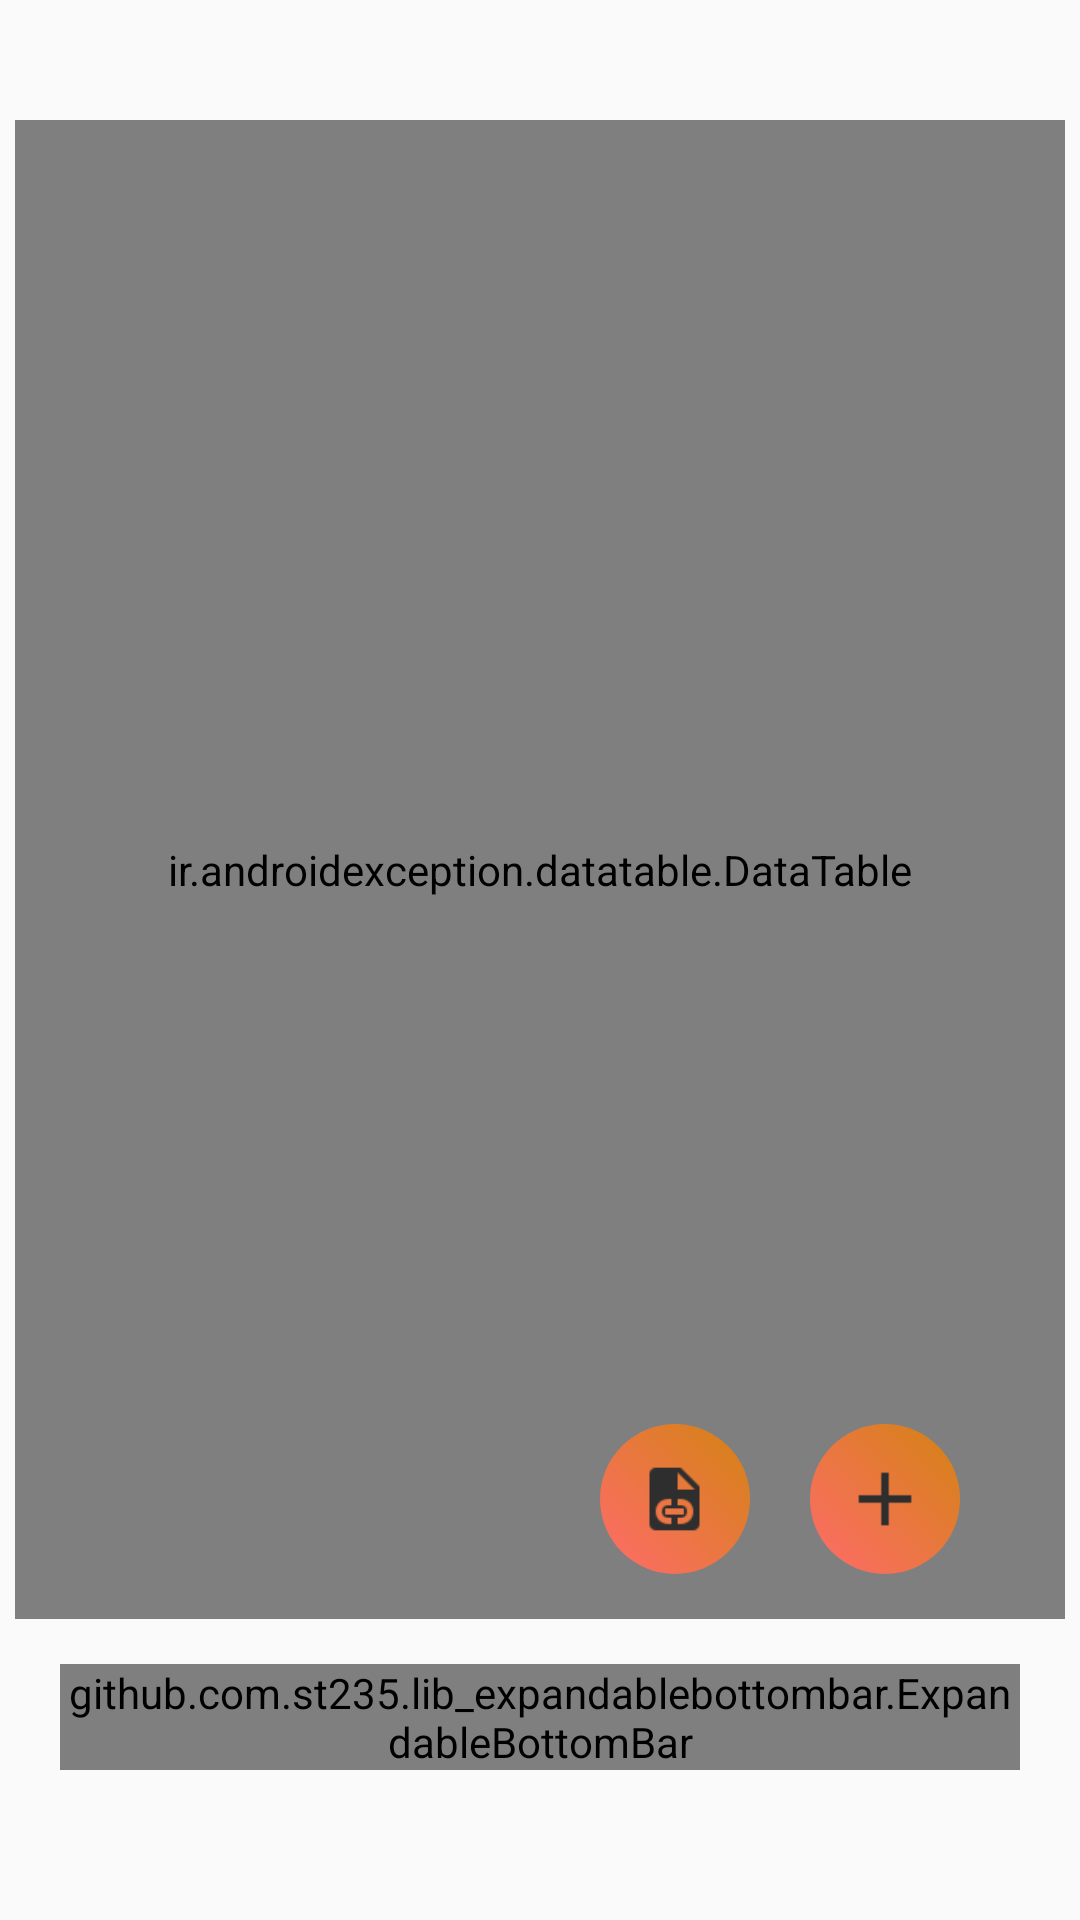

Write the Android layout XML for this screen, with the resource values it uses.
<!-- AndroidManifest.xml: application theme Theme.Behina -->
<!-- res/layout/admin.xml -->
<?xml version="1.0" encoding="utf-8"?>

<RelativeLayout xmlns:android="http://schemas.android.com/apk/res/android"
    android:layout_width="match_parent"
    android:layout_height="match_parent"
    android:id="@+id/rl7"
    android:paddingTop="20dp"
    android:paddingBottom="40dp"
    xmlns:app="http://schemas.android.com/apk/res-auto">

    <github.com.st235.lib_expandablebottombar.ExpandableBottomBar
        android:id="@+id/expandable_bottom_bar"
        android:layout_width="match_parent"
        android:layout_height="wrap_content"
        app:exb_backgroundCornerRadius="25dp"
        android:layout_marginBottom="10dp"
        android:layout_marginRight="20dp"
        android:layout_marginLeft="20dp"
        app:exb_backgroundColor="#2e2e2e"
        app:exb_itemInactiveColor="#fff"
        app:exb_items="@menu/menu"
        app:layout_constraintBottom_toBottomOf="parent"
        app:layout_constraintEnd_toEndOf="parent"
        app:layout_constraintStart_toStartOf="parent"
        android:layout_alignParentBottom="true"/>

    <RelativeLayout
        android:layout_width="match_parent"
        android:layout_height="match_parent"
        android:layout_above="@id/expandable_bottom_bar">

        <ir.androidexception.datatable.DataTable
            android:id="@+id/data_table"
            android:layout_width="match_parent"
            android:layout_marginTop="20dp"
            android:layout_marginBottom="15dp"
            android:layout_height="match_parent"
            app:header_gravity="center"
            app:row_gravity="center"
            app:header_vertical_padding="16dp"
            app:header_horizontal_padding="0dp"
            app:divider_thickness="1dp"
            app:cardPreventCornerOverlap="true"
            android:layout_marginRight="5dp"
            android:layout_marginLeft="5dp"
            app:direction="ltr"
            app:row_vertical_padding="16dp"
            app:header_text_size="16sp"
            app:row_text_size="14sp"
            app:row_text_color="#000"
            app:header_text_color="#fff"
            app:row_background_color="#fff"
            app:header_background_color="#2e2e2e"
            app:persian_number="true"
            app:corner_radius="20dp"
            app:shadow="10dp"/>

    </RelativeLayout>

    <RelativeLayout
        android:layout_width="50dp"
        android:layout_height="50dp"
        android:layout_above="@id/expandable_bottom_bar"
        android:layout_alignParentRight="true"
        android:id="@+id/plus1"
        android:layout_marginBottom="30dp"
        android:layout_marginRight="40dp"
        android:layout_marginLeft="20dp">

        <ImageView
            android:layout_width="50dp"
            android:layout_height="50dp"
            android:id="@+id/implus"
            android:src="@drawable/fifth_bg2"/>

        <ImageView
            android:layout_width="30dp"
            android:layout_height="30dp"
            android:layout_centerInParent="true"
            android:src="@drawable/plus"/>

    </RelativeLayout>

    <RelativeLayout
        android:layout_width="50dp"
        android:layout_height="50dp"
        android:layout_above="@id/expandable_bottom_bar"
        android:id="@+id/plus2"
        android:layout_toLeftOf="@id/plus1"
        android:layout_marginBottom="30dp"
        android:layout_marginLeft="40dp">

        <ImageView
            android:layout_width="50dp"
            android:layout_height="50dp"
            android:id="@+id/implus2"
            android:src="@drawable/fifth_bg2"/>

        <ImageView
            android:layout_width="25dp"
            android:layout_height="30dp"
            android:layout_centerInParent="true"
            android:src="@drawable/filelink"/>

    </RelativeLayout>



</RelativeLayout>
<!-- resources referenced by this layout -->
<resources>
  <!-- drawable fifth_bg2 (drawable) -->
  <?xml version="1.0" encoding="UTF-8"?>
  <shape   xmlns:android="http://schemas.android.com/apk/res/android"
      android:shape="oval">
  
      <gradient
          android:angle="45"
          android:endColor="#D38312"
          android:startColor="#FF6B6B"
          android:type="linear" />
  
      <corners
          android:radius="0dp"/>
  
  </shape>
  <!-- drawable filelink: png bitmap (drawable, 1019 bytes) -->
  <!-- drawable plus: png bitmap (drawable, 350 bytes) -->
  <style name="Theme.Behina" parent="Theme.AppCompat.Light.NoActionBar">
          
          <item name="colorPrimary">@color/purple_500</item>
          <item name="colorPrimaryVariant">@color/purple_700</item>
          <item name="colorOnPrimary">@color/white</item>
          
          <item name="colorSecondary">@color/teal_200</item>
          <item name="colorSecondaryVariant">@color/teal_700</item>
          <item name="colorOnSecondary">@color/black</item>
          
          <item name="android:statusBarColor" tools:targetApi="l">?attr/colorPrimaryVariant</item>
          <item name="android:windowTranslucentStatus">true</item>
          <item name="android:windowTranslucentNavigation">true</item>
          
      </style>
  <color name="purple_500">#FF6200EE</color>
  <color name="purple_700">#FF3700B3</color>
  <color name="white">#FFFFFFFF</color>
  <color name="teal_200">#FF03DAC5</color>
  <color name="teal_700">#FF018786</color>
  <color name="black">#FF000000</color>
</resources>
